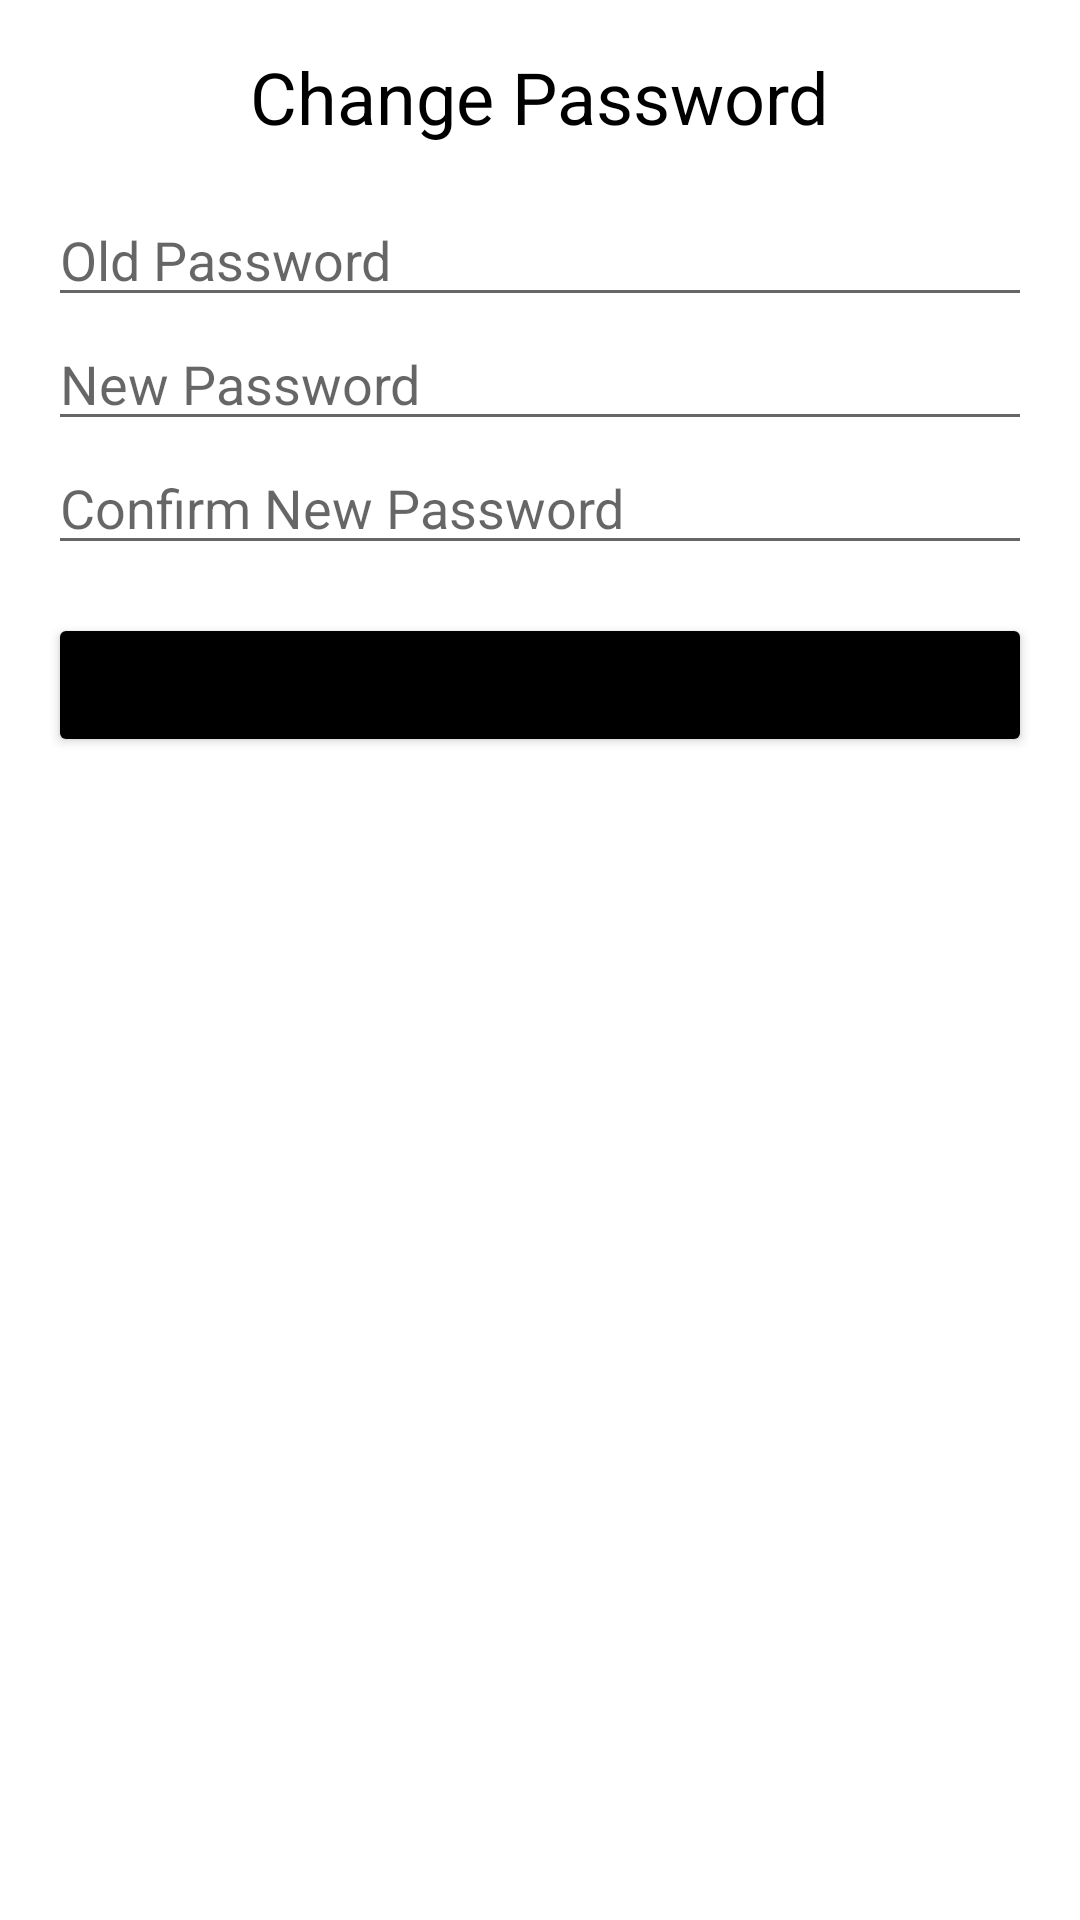

Here is an Android app screen rendered from its layout file. Give the layout XML and the strings, colors and styles it references.
<!-- AndroidManifest.xml: application theme Theme.MaterialComponents.Light.NoActionBar -->
<!-- res/layout/activity_change_password.xml -->
<?xml version="1.0" encoding="utf-8"?>
<LinearLayout xmlns:android="http://schemas.android.com/apk/res/android"
    android:layout_width="match_parent"
    android:layout_height="match_parent"
    android:orientation="vertical"
    android:padding="16dp">

    <TextView
        android:layout_width="wrap_content"
        android:layout_height="wrap_content"
        android:text="Change Password"
        android:textSize="24sp"
        android:textColor="@color/black"
        android:layout_gravity="center_horizontal"
        android:layout_marginBottom="16dp"/>

    <EditText
        android:id="@+id/oldPasswordEditText"
        android:layout_width="match_parent"
        android:layout_height="wrap_content"
        android:hint="Old Password"
        android:inputType="textPassword" />

    <EditText
        android:id="@+id/newPasswordEditText"
        android:layout_width="match_parent"
        android:layout_height="wrap_content"
        android:hint="New Password"
        android:inputType="textPassword" />

    <EditText
        android:id="@+id/confirmNewPasswordEditText"
        android:layout_width="match_parent"
        android:layout_height="wrap_content"
        android:hint="Confirm New Password"
        android:inputType="textPassword" />

    <Button
        android:id="@+id/submitButton"
        android:layout_width="match_parent"
        android:layout_height="wrap_content"
        android:text="Submit"
        android:backgroundTint="@color/black"
        android:layout_marginTop="16dp"/>

</LinearLayout>
<!-- resources referenced by this layout -->
<resources>

  <!-- not gathered from this repository: default colours our renderer supplied (Android Studio template values) -->
  <color name="black">#FF000000</color>
</resources>
